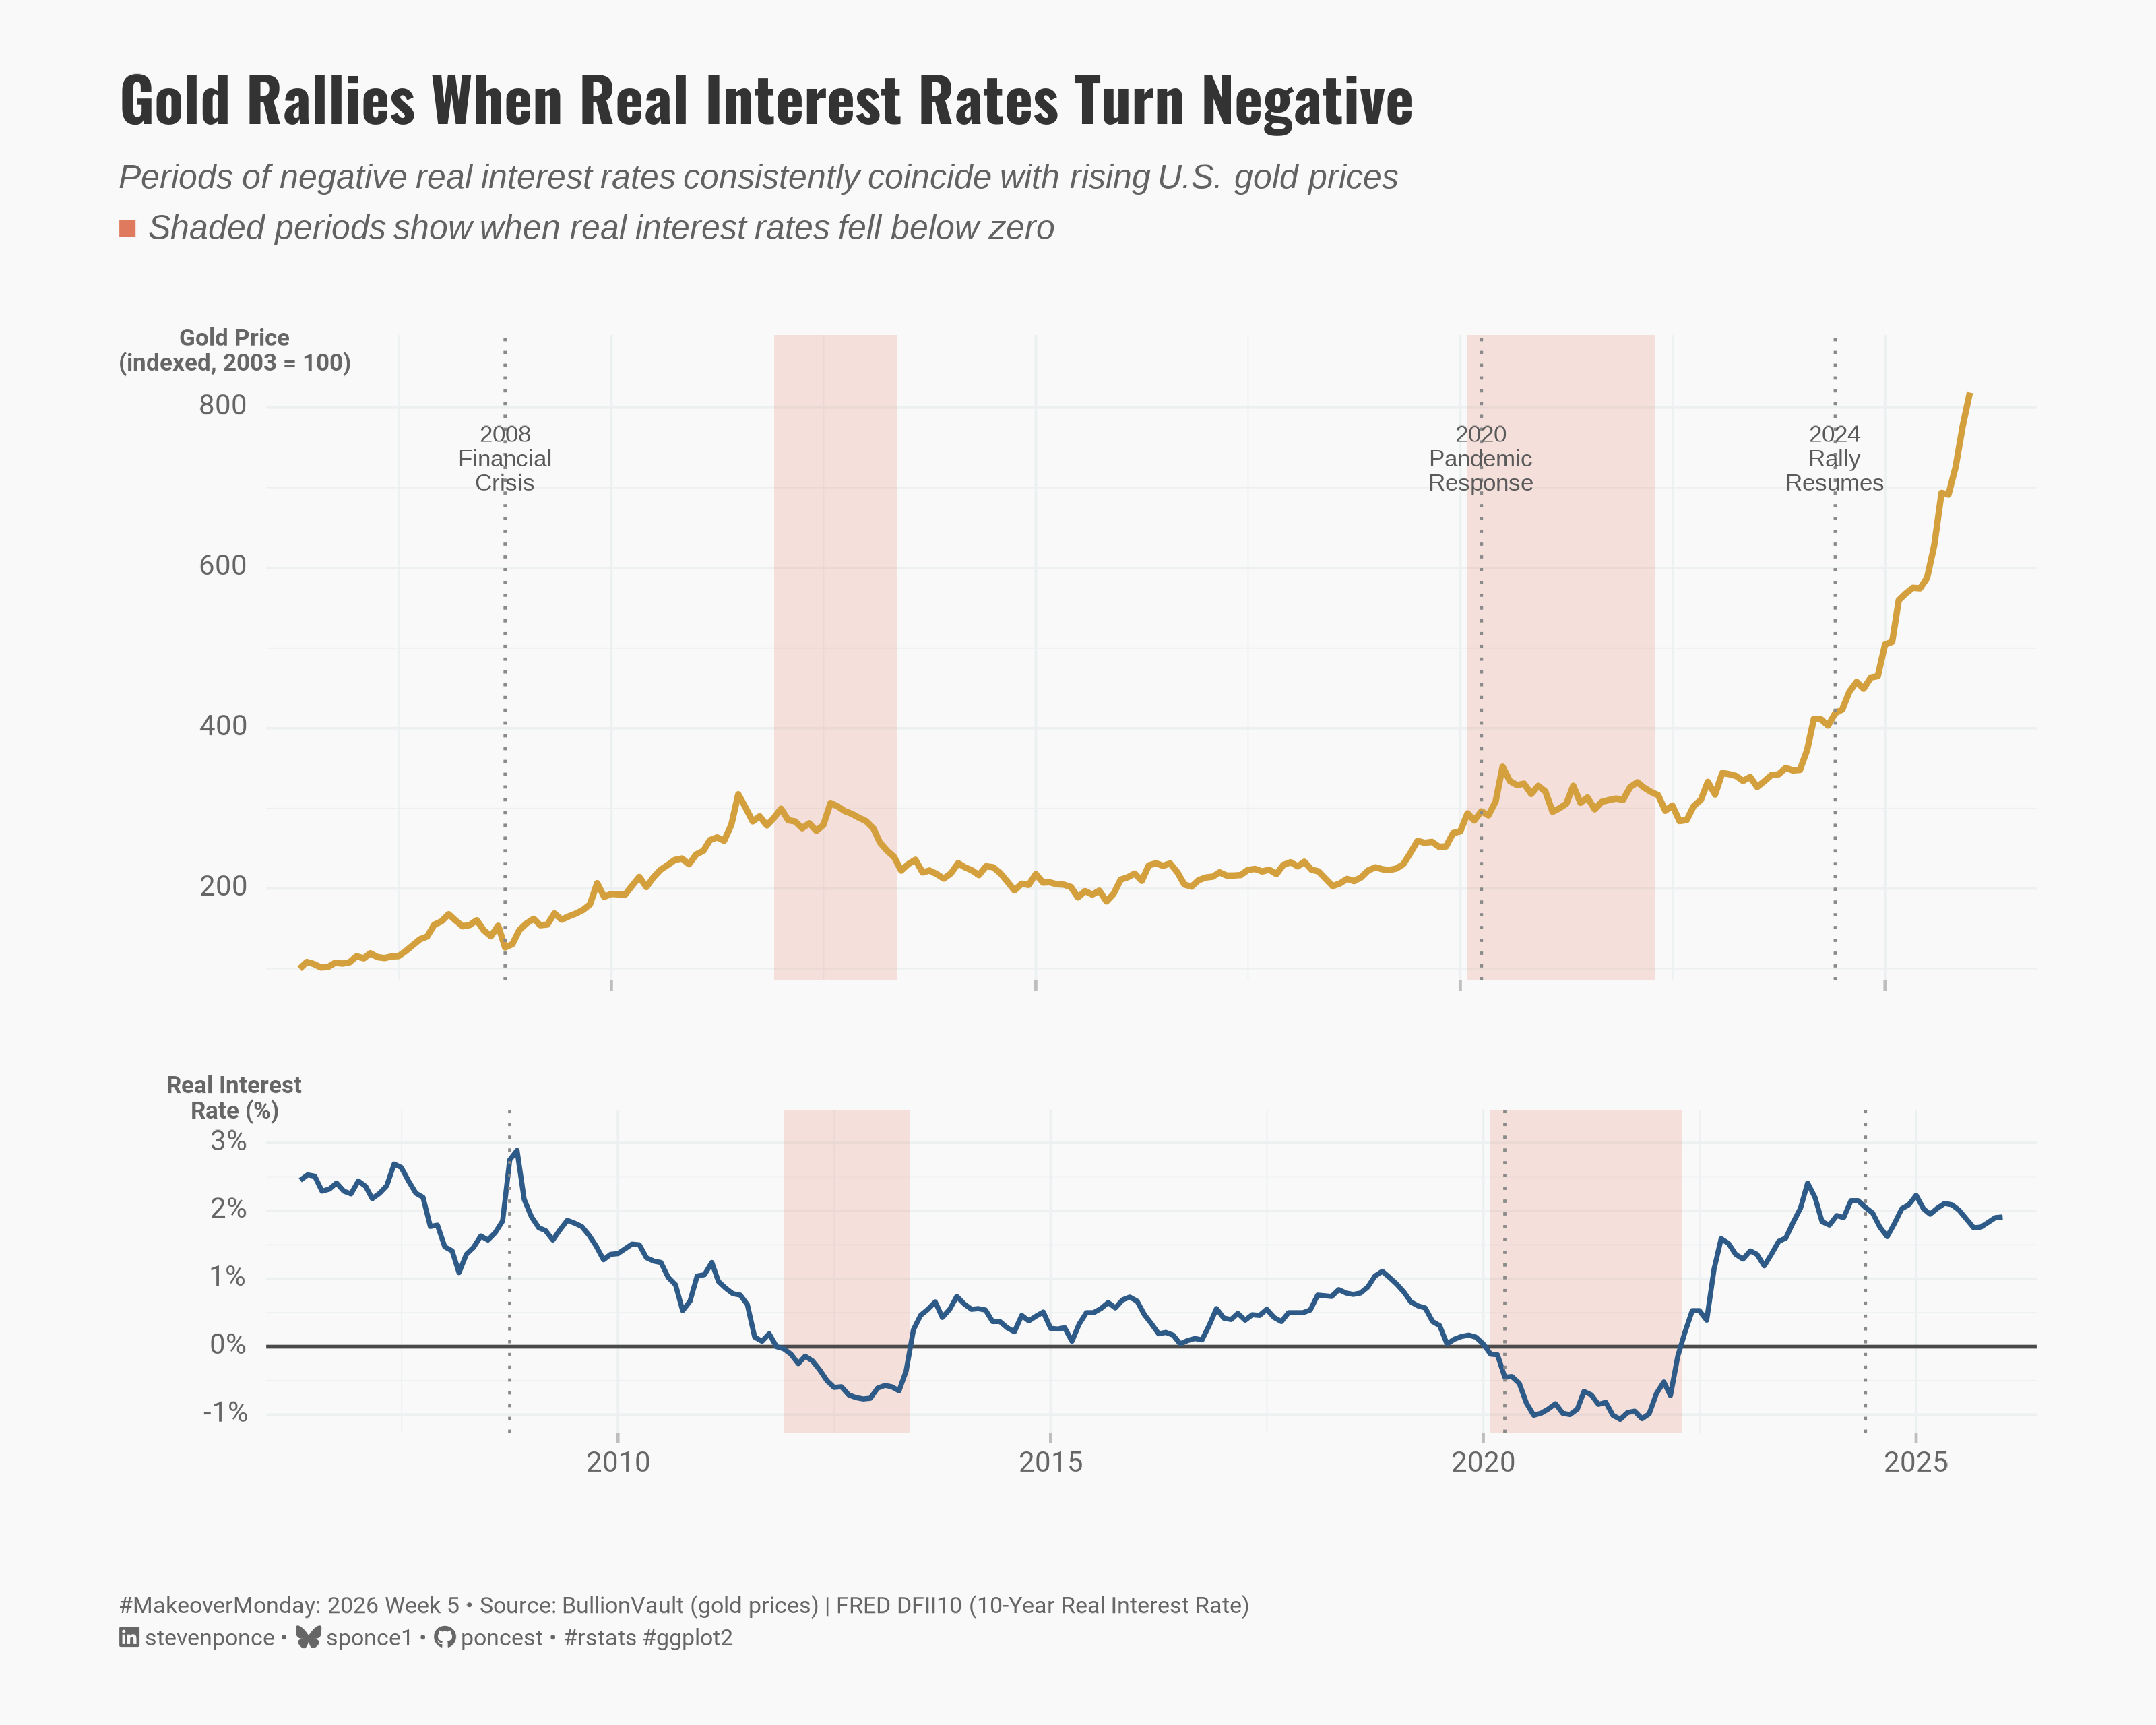

R code for this plot:
## Challenge: #MakeoverMonday 2026 week 05
## Data:      Gold Prices
## Author:    Steven Ponce
## Date:      2026-02-02

## Article
# https://www.bullionvault.com/gold-price-chart.do

## Data
# https://data.world/makeovermonday/2025w5-gold-prices

## NOTE: This script uses custom helper functions for theming and formatting.
##       See "HELPER FUNCTIONS DOCUMENTATION" section at the end for details


## 1. LOAD PACKAGES & SETUP ----
if (!require("pacman")) install.packages("pacman")
pacman::p_load(
  tidyverse, ggtext, showtext, scales, glue,
  patchwork, fredr, janitor, lubridate
)

### |- figure size ----
camcorder::gg_record(
  dir    = here::here("temp_plots"),
  device = "png",
  width  = 10,
  height = 8,
  units  = "in",
  dpi    = 320
)

# Source utility functions
source(here::here("R/utils/fonts.R"))
source(here::here("R/utils/social_icons.R"))
source(here::here("R/themes/base_theme.R"))


## 2. READ IN THE DATA ----
gold_prices_raw <- read_csv("data/2026/MM2026 WK5 Gold Price.csv") |>
  clean_names()

# Read saved FRED data (instead of fredr call)
real_rates_raw <- read_csv("data/2026/MM2026_WK5_fredr_real_rates.csv") |>
  clean_names() |>
  select(date, value) |>
  rename(real_rate = value)


## 3. EXAMINING THE DATA ----
glimpse(gold_prices_raw)
glimpse(real_rates_raw)


## 4. TIDY DATA ----
### |- Clean gold prices ----
gold_clean <- gold_prices_raw |>
  mutate(
    date = case_when(
      str_detect(date, " ") ~ as.Date(str_extract(date, "^[^ ]+")),
      TRUE ~ as.Date(date)
    ),
    price_kg = close_kg
  ) |>
  filter(date >= as.Date("2003-01-01")) |>
  arrange(date)

### |- Aggregate gold to monthly ----
gold_monthly <- gold_clean |>
  mutate(year_month = floor_date(date, "month")) |>
  group_by(year_month) |>
  summarise(
    price_kg = last(price_kg),
    .groups = "drop"
  ) |>
  rename(date = year_month)

### |- Merge datasets ----
combined_data <- gold_monthly |>
  left_join(real_rates_raw, by = "date") |>
  filter(!is.na(real_rate)) |>
  mutate(
    # Index gold to base 100 (first observation)
    gold_indexed = (price_kg / first(price_kg)) * 100,
    year = year(date),
    # Flag negative rate periods
    negative_rate = real_rate < 0
  )

### |- Identify negative rate periods for shading ----
# Find continuous spans where real_rate < 0
negative_periods <- combined_data |>
  mutate(
    # Create group ID for consecutive negative periods
    neg_group = cumsum(negative_rate != lag(negative_rate, default = FALSE))
  ) |>
  filter(negative_rate) |>
  group_by(neg_group) |>
  summarise(
    xmin = min(date),
    xmax = max(date),
    .groups = "drop"
  ) |>
  # Add small buffer for visual clarity
  mutate(
    xmax = xmax + days(15)
  )

### |- Key annotations ----
annotations <- tibble(
  date = as.Date(c("2008-10-01", "2020-04-01", "2024-06-01")),
  label = c(
    "2008\nFinancial\nCrisis",
    "2020\nPandemic\nResponse",
    "2024\nRally\nResumes"
  )
)


# 5. VISUALIZATION ----

### |-  plot aesthetics ----
colors <- get_theme_colors(
  palette = list(
    gold          = "#D4A03E",
    gold_dark     = "#8B6914",
    rate_line     = "#2E5A87",
    negative_zone = "#E07A5F",
    text_dark     = "#2D2D2D",
    text_mid      = "#5A5A5A",
    text_light    = "#8A8A8A",
    grid          = "#E8E8E8",
    background    = "#FAFAFA",
    zero_line     = "#4A4A4A"
  )
)

### |-  Main titles ----
title_text <- "Gold Rallies When Real Interest Rates Turn Negative"

subtitle_text <- str_glue(
  "Periods of negative real interest rates consistently coincide with rising U.S. gold prices<br>",
  "<span style='color:{colors$palette$negative_zone}'>■</span> ",
  "Shaded periods show when real interest rates fell below zero"
)

caption_text <- create_social_caption(
  mm_year = 2026, 
  mm_week = 05,
  source_text = "BullionVault (gold prices) | FRED DFII10 (10-Year Real Interest Rate)"
)

### |-  fonts ----
setup_fonts()
fonts <- get_font_families()

### |-  plot theme ----

# Start with base theme
base_theme <- create_base_theme(colors)

# Add weekly-specific theme elements
weekly_theme <- extend_weekly_theme(
  base_theme,
  theme(
    # # Text styling
    plot.title = element_text(
      size = rel(1.3), family = fonts$title, face = "bold",
      color = colors$title, lineheight = 1.1, hjust = 0,
      margin = margin(t = 5, b = 10)
    ),
    plot.subtitle = element_markdown(
      size = rel(0.8), family = fonts$subtitle, face = "italic",
      color = alpha(colors$subtitle, 0.9), lineheight = 1.1,
      margin = margin(t = 0, b = 20)
    ),

    # Legend formatting
    legend.position = "plot",
    legend.justification = "right",
    legend.margin = margin(l = 12, b = 5),
    legend.key.size = unit(0.8, "cm"),
    legend.box.margin = margin(b = 10),

    # Axis formatting
    # axis.line.x  = element_line(color = "#252525", linewidth = .1),
    # axis.ticks.y = element_blank(),
    axis.ticks.x = element_line(color = "gray", linewidth = 0.5),
    axis.title.x = element_text(
      face = "bold", size = rel(0.85),
      margin = margin(t = 10), family = fonts$subtitle,
      color = "gray40"
    ),
    axis.title.y = element_text(
      face = "bold", size = rel(0.85),
      margin = margin(r = 10), family = fonts$subtitle,
      color = "gray40"
    ),
    axis.text.x = element_text(
      size = rel(0.85), family = fonts$subtitle,
      color = "gray40"
    ),
    axis.text.y = element_markdown(
      size = rel(0.85), family = fonts$subtitle,
      color = "gray40"
    ),

    # Grid lines
    panel.grid.minor = element_line(color = "#ecf0f1", linewidth = 0.2),
    panel.grid.major = element_line(color = "#ecf0f1", linewidth = 0.4),

    # Margin
    plot.margin = margin(20, 20, 20, 20)
  )
)

# Set theme
theme_set(weekly_theme)

### |- Top panel: Gold price (indexed) ----
p_top <- ggplot(combined_data, aes(x = date, y = gold_indexed)) +
  # Geoms
  geom_rect(
    data = negative_periods,
    aes(xmin = xmin, xmax = xmax, ymin = -Inf, ymax = Inf),
    inherit.aes = FALSE,
    fill = colors$palette$negative_zone,
    alpha = 0.2
  ) +
  geom_line(color = colors$palette$gold, linewidth = 1) +
  geom_vline(
    data = annotations,
    aes(xintercept = date),
    linetype = "dotted",
    color = colors$palette$text_light,
    linewidth = 0.5
  ) +
  geom_text(
    data = annotations,
    aes(x = date, y = max(combined_data$gold_indexed) * 0.95, label = label),
    size = 2.8,
    color = colors$palette$text_mid,
    lineheight = 0.85,
    hjust = 0.5,
    vjust = 1,
    family = "source"
  ) +
  # Scales
  scale_y_continuous(
    labels = comma_format(),
    expand = expansion(mult = c(0.02, 0.1)),
    breaks = seq(0, 800, 200)
  ) +
  scale_x_date(
    date_breaks = "5 years",
    date_labels = "%Y",
    expand = expansion(mult = c(0.02, 0.04))
  ) +
  # Labels
  labs(
    y = "Gold Price\n(indexed, 2003 = 100)"
  ) +
  # Theme
  theme(
    axis.title.x = element_blank(),
    axis.text.x = element_blank(),
    axis.title.y = element_text(
      size = rel(0.6),
      angle = 0,           # Makes it horizontal
      vjust = 1.01,        # Pushes it to the top of the axis
      hjust = 0.5,
      margin = margin(r = -50) # Adjusts distance from the axis
    ),
  )

### |- Bottom panel: Real interest rate ----
p_bottom <- ggplot(combined_data, aes(x = date, y = real_rate)) +
  # Geoms
  geom_rect(
    data = negative_periods,
    aes(xmin = xmin, xmax = xmax, ymin = -Inf, ymax = Inf),
    inherit.aes = FALSE,
    fill = colors$palette$negative_zone,
    alpha = 0.2
  ) +
  geom_hline(
    yintercept = 0, 
    color = colors$palette$zero_line, 
    linewidth = 0.6
  ) +
  geom_line(color = colors$palette$rate_line, linewidth = 0.8) +
  geom_vline(
    data = annotations,
    aes(xintercept = date),
    linetype = "dotted",
    color = colors$palette$text_light,
    linewidth = 0.5
  ) +
  # Scales
  scale_y_continuous(
    labels = label_percent(scale = 1, accuracy = 1),
    breaks = seq(-2, 3, 1),
    expand = expansion(mult = c(0.05, 0.15))
  ) +
  scale_x_date(
    date_breaks = "5 years",
    date_labels = "%Y",
    expand = expansion(mult = c(0.02, 0.02))
  ) +
  # Labels
  labs(
    x = NULL,
    y = "Real Interest\nRate (%)"
  ) +
  # Theme
  theme(
    axis.title.y = element_text(
      size = rel(0.6),
      angle = 0,          
      vjust = 1.12,        
      hjust = 0.5,
      margin = margin(r = -50)
    ),
  )

### |- Combine panels ----
# combined_plot <- 
p_top / p_bottom +
  plot_layout(heights = c(2, 1)) +
  plot_annotation(
    title = title_text,
    subtitle = subtitle_text,
    caption = caption_text, 
    theme = theme(
      plot.title = element_text(
        size = rel(1.45
                   ),
        family = fonts$title,
        face = "bold",
        color = colors$title,
        lineheight = 1.15,
        margin = margin(t = 5, b = 5)
      ),
      plot.subtitle = element_markdown(
        size = rel(0.8),
        family = 'sans',
        color = alpha(colors$subtitle, 0.88),
        lineheight = 1.5,
        margin = margin(t = 5, b = 10)
      ),
      plot.caption = element_markdown(
        size = rel(0.55),
        family = fonts$subtitle,
        color = colors$caption,
        hjust = 0,
        lineheight = 1.4,
      margin = margin(t = 20, b = 5)
      )
    )
  )


# 6. HELPER FUNCTIONS DOCUMENTATION ----

## ============================================================================ ##
##                     CUSTOM HELPER FUNCTIONS                                  ##
## ============================================================================ ##
#
# This analysis uses custom helper functions for consistent theming, fonts,
# and formatting across all my #MakeoverMonday projects. The core analysis logic
# (data tidying and visualization) uses only standard tidyverse packages.
#
# -----------------------------------------------------------------------------
# FUNCTIONS USED IN THIS SCRIPT:
# -----------------------------------------------------------------------------
#
# 📂 R/utils/fonts.R
#    • setup_fonts()       - Initialize Google Fonts with showtext
#    • get_font_families() - Return standardized font family names
#
# 📂 R/utils/social_icons.R
#    • create_social_caption() - Generate formatted caption with social handles
#                                and #MakeoverMonday attribution
#
# 📂 R/themes/base_theme.R
#    • create_base_theme()   - Create consistent base ggplot2 theme
#    • extend_weekly_theme() - Add weekly-specific theme customizations
#    • get_theme_colors()    - Get color palettes for highlight/text
#
# -----------------------------------------------------------------------------
# WHY CUSTOM FUNCTIONS?
# -----------------------------------------------------------------------------
# These utilities eliminate repetitive code and ensure visual consistency
# across X+ weekly visualizations. Instead of copy-pasting 30+ lines of
# theme() code each week, I use create_base_theme() and extend as needed.
#
# -----------------------------------------------------------------------------
# VIEW SOURCE CODE:
# -----------------------------------------------------------------------------
# All helper functions are open source on GitHub:
# 🔗 https://github.com/poncest/MakeoverMonday/tree/master/R
#
# Main files:
#   • R/utils/fonts.R         - Font setup and management
#   • R/utils/social_icons.R  - Caption generation with icons
#   • R/themes/base_theme.R   - Reusable ggplot2 themes
#
# -----------------------------------------------------------------------------
# REPRODUCIBILITY:
# -----------------------------------------------------------------------------
# To run this script:
#
# Option 1 - Use the helper functions (recommended):
#   1. Clone the repo: https://github.com/poncest/MakeoverMonday/tree/master
#   2. Make sure the R/ directory structure is maintained
#   3. Run the script as-is
#
# Option 2 - Replace with standard code:
#   1. Replace setup_fonts() with your own font setup
#   2. Replace get_theme_colors() with manual color definitions
#   3. Replace create_base_theme() with theme_minimal() + theme()
#   4. Replace create_social_caption() with manual caption text
#
## ============================================================================ ##


# 7. SESSION INFO ----
sessioninfo::session_info(include_base = TRUE)

# ─ Session info ────────────────────────────────────────────────────────────────────────────────
# setting  value
# version  R version 4.4.1 (2024-06-14 ucrt)
# os       Windows 11 x64 (build 26100)
# system   x86_64, mingw32
# ui       RStudio
# language (EN)
# collate  English_United States.utf8
# ctype    English_United States.utf8
# tz       America/New_York
# date     2026-02-02
# rstudio  2026.01.0+392 Apple Blossom (desktop)
# pandoc   NA
# 
# ─ Packages ────────────────────────────────────────────────────────────────────────────────────
# ! package     * version  date (UTC) lib source
# V base        * 4.4.1    2024-04-24 [2] local (on disk 4.4.0)
# bit           4.5.0.1  2024-12-03 [1] RSPM (R 4.4.0)
# bit64         4.6.0-1  2025-01-16 [1] RSPM (R 4.4.0)
# camcorder     0.1.0    2022-10-03 [1] RSPM (R 4.4.0)
# cli           3.6.3    2024-06-21 [1] RSPM (R 4.4.0)
# colorspace    2.1-1    2024-07-26 [1] RSPM (R 4.4.0)
# commonmark    1.9.2    2024-10-04 [1] RSPM (R 4.4.0)
# P compiler      4.4.0    2024-04-24 [?] local
# crayon        1.5.3    2024-06-20 [1] RSPM (R 4.4.0)
# curl          6.2.0    2025-01-23 [1] RSPM (R 4.4.0)
# P datasets    * 4.4.0    2024-04-24 [?] local
# dplyr       * 1.1.4    2023-11-17 [1] RSPM (R 4.4.0)
# farver        2.1.2    2024-05-13 [1] RSPM (R 4.4.0)
# forcats     * 1.0.0    2023-01-29 [1] RSPM (R 4.4.0)
# P fredr       * 2.1.0    2021-01-29 [?] RSPM (R 4.4.0)
# generics      0.1.3    2022-07-05 [1] RSPM (R 4.4.0)
# P ggplot2     * 3.5.2    2025-04-09 [?] RSPM (R 4.4.0)
# ggtext      * 0.1.2    2022-09-16 [1] RSPM (R 4.4.0)
# gifski        1.32.0-1 2024-10-13 [1] RSPM (R 4.4.1)
# glue        * 1.8.0    2024-09-30 [1] RSPM (R 4.4.0)
# P graphics    * 4.4.0    2024-04-24 [?] local
# P grDevices   * 4.4.0    2024-04-24 [?] local
# P grid          4.4.0    2024-04-24 [?] local
# gridtext      0.1.5    2022-09-16 [1] RSPM (R 4.4.0)
# gtable        0.3.6    2024-10-25 [1] RSPM (R 4.4.0)
# here        * 1.0.1    2020-12-13 [1] RSPM (R 4.4.0)
# hms           1.1.3    2023-03-21 [1] RSPM (R 4.4.0)
# janitor     * 2.2.1    2024-12-22 [1] RSPM (R 4.4.0)
# jsonlite      1.8.9    2024-09-20 [1] RSPM (R 4.4.0)
# lifecycle     1.0.4    2023-11-07 [1] RSPM (R 4.4.0)
# lubridate   * 1.9.4    2024-12-08 [1] RSPM (R 4.4.0)
# magick        2.8.5    2024-09-20 [1] RSPM (R 4.4.0)
# magrittr      2.0.3    2022-03-30 [1] RSPM (R 4.4.0)
# markdown      1.13     2024-06-04 [1] RSPM (R 4.4.0)
# P methods     * 4.4.0    2024-04-24 [?] local
# munsell       0.5.1    2024-04-01 [1] RSPM (R 4.4.0)
# P pacman      * 0.5.1    2019-03-11 [?] RSPM (R 4.4.0)
# P parallel      4.4.0    2024-04-24 [?] local
# patchwork   * 1.3.0    2024-09-16 [1] RSPM (R 4.4.0)
# pillar        1.10.1   2025-01-07 [1] RSPM (R 4.4.0)
# pkgconfig     2.0.3    2019-09-22 [1] RSPM (R 4.4.0)
# purrr       * 1.0.2    2023-08-10 [1] RSPM (R 4.4.0)
# R6            2.5.1    2021-08-19 [1] RSPM (R 4.4.0)
# ragg          1.3.3    2024-09-11 [1] RSPM (R 4.4.0)
# Rcpp          1.0.14   2025-01-12 [1] RSPM (R 4.4.0)
# readr       * 2.1.5    2024-01-10 [1] RSPM (R 4.4.0)
# renv          1.0.3    2023-09-19 [1] CRAN (R 4.4.0)
# rlang         1.1.5    2025-01-17 [1] RSPM (R 4.4.0)
# P rprojroot     2.1.1    2025-08-26 [?] RSPM (R 4.4.0)
# rstudioapi    0.17.1   2024-10-22 [1] RSPM (R 4.4.0)
# rsvg          2.6.1    2024-09-20 [1] RSPM (R 4.4.0)
# scales      * 1.3.0    2023-11-28 [1] RSPM (R 4.4.0)
# P sessioninfo   1.2.2    2021-12-06 [?] RSPM (R 4.4.0)
# showtext    * 0.9-7    2024-03-02 [1] RSPM (R 4.4.0)
# showtextdb  * 3.0      2020-06-04 [1] RSPM (R 4.4.0)
# snakecase     0.11.1   2023-08-27 [1] RSPM (R 4.4.0)
# P stats       * 4.4.0    2024-04-24 [?] local
# stringi       1.8.4    2024-05-06 [1] RSPM (R 4.4.0)
# stringr     * 1.5.1    2023-11-14 [1] RSPM (R 4.4.0)
# svglite       2.1.3    2023-12-08 [1] RSPM (R 4.4.0)
# sysfonts    * 0.8.9    2024-03-02 [1] RSPM (R 4.4.0)
# systemfonts   1.2.1    2025-01-20 [1] RSPM (R 4.4.0)
# textshaping   1.0.0    2025-01-20 [1] RSPM (R 4.4.0)
# tibble      * 3.2.1    2023-03-20 [1] RSPM (R 4.4.0)
# tidyr       * 1.3.1    2024-01-24 [1] RSPM (R 4.4.0)
# tidyselect    1.2.1    2024-03-11 [1] RSPM (R 4.4.0)
# tidyverse   * 2.0.0    2023-02-22 [1] RSPM (R 4.4.0)
# timechange    0.3.0    2024-01-18 [1] RSPM (R 4.4.0)
# P tools         4.4.0    2024-04-24 [?] local
# tzdb          0.4.0    2023-05-12 [1] RSPM (R 4.4.0)
# P utils       * 4.4.0    2024-04-24 [?] local
# vctrs         0.6.5    2023-12-01 [1] RSPM (R 4.4.0)
# vroom         1.6.5    2023-12-05 [1] RSPM (R 4.4.0)
# withr         3.0.2    2024-10-28 [1] RSPM (R 4.4.0)
# xfun          0.50     2025-01-07 [1] RSPM (R 4.4.0)
# xml2          1.3.6    2023-12-04 [1] RSPM (R 4.4.0)
# 
# V ── Loaded and on-disk version mismatch.
# P ── Loaded and on-disk path mismatch.
# 
# ───────────────────────────────────────────────────────────────────────────────────────────────
# > 
